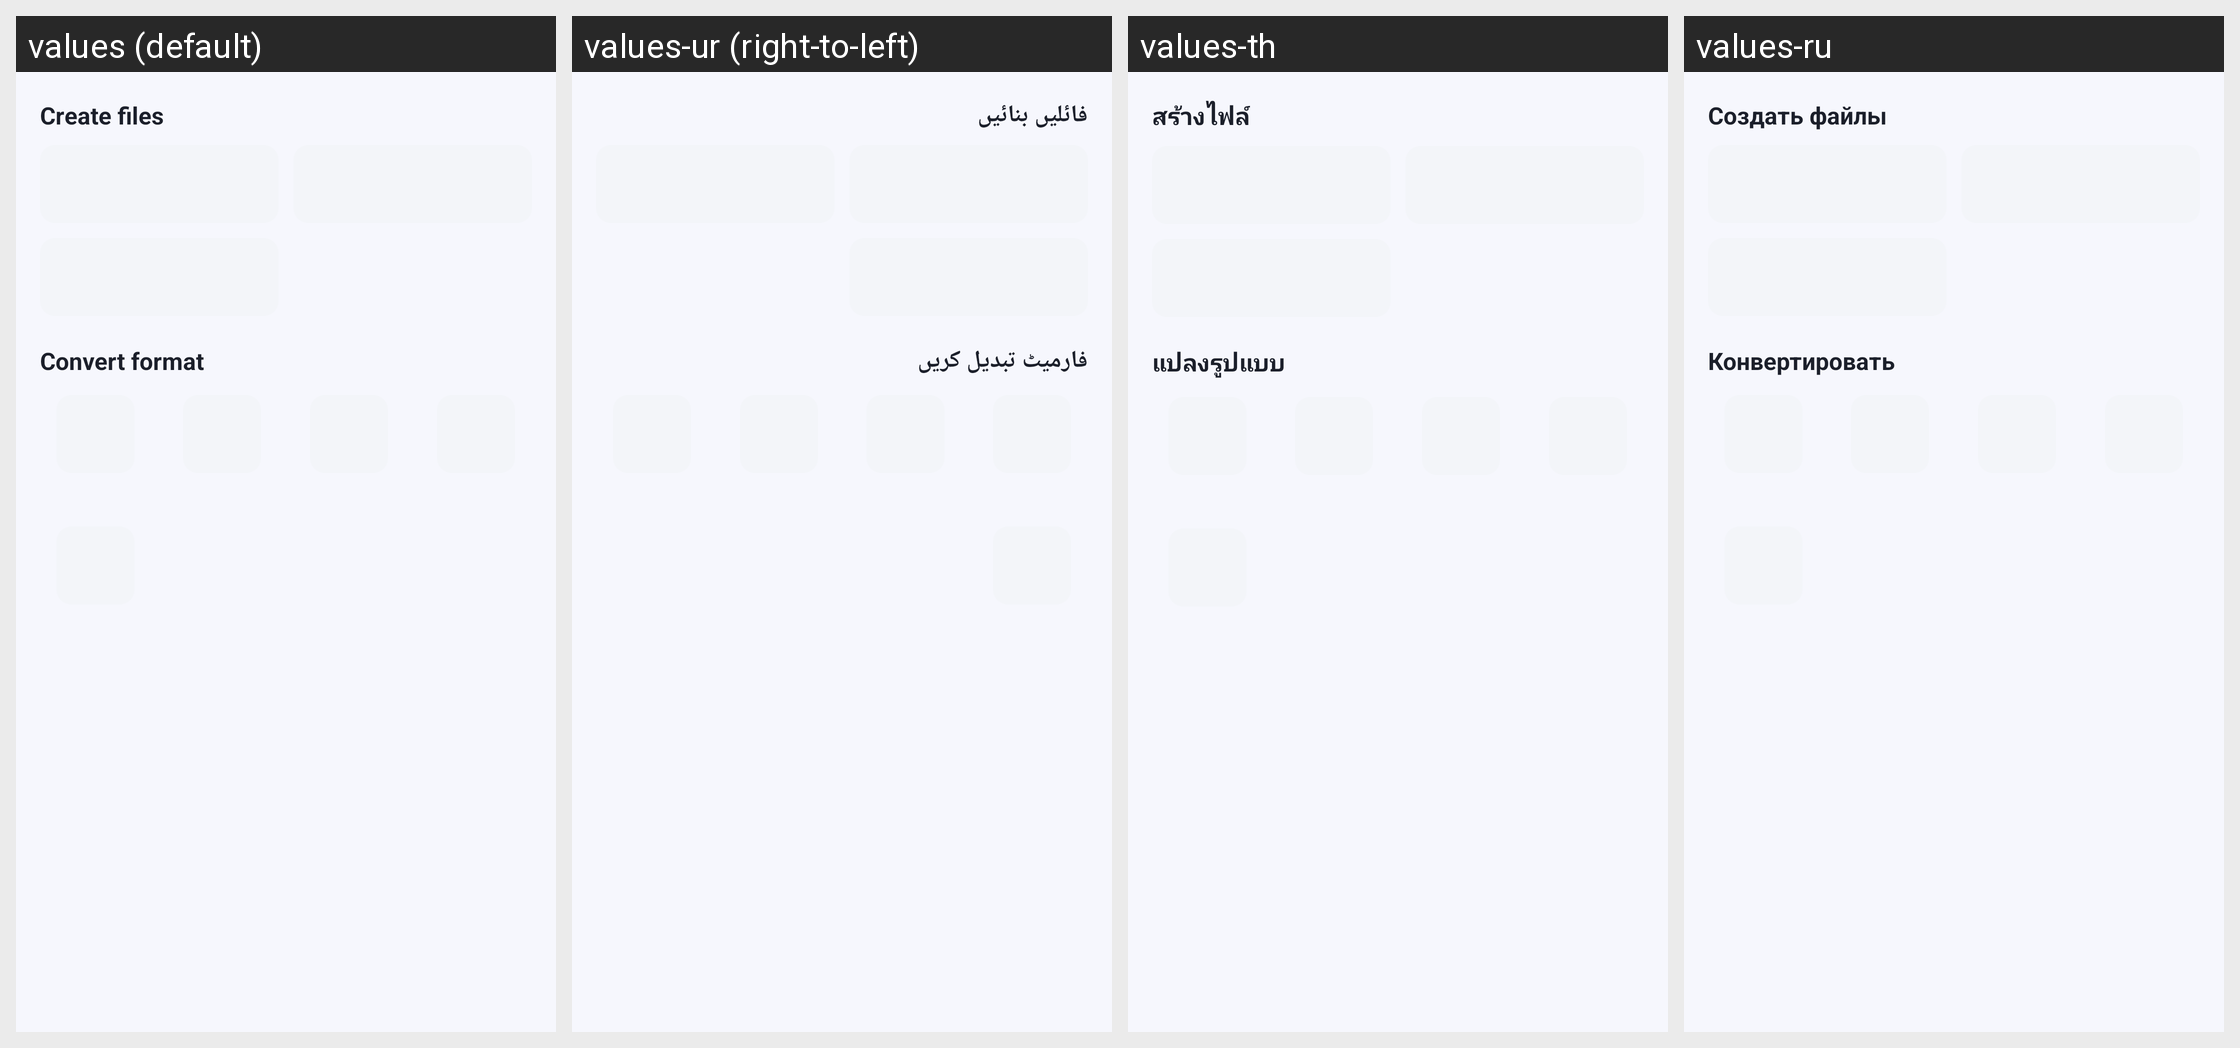

The same Android screen rendered under several of its app's locales, left to right. List the strings drawn on it with the default value and each locale's translation.
Android screen res/layout/sheet_create_files.xml rendered under 4 locales, left to right: values (default), values-ur (right-to-left), values-th, values-ru. Device: Nexus 5 (rendered at 1080×1920; each locale shown at half size, 540×960, under a caption strip naming it); theme Theme.DocReader.
Other locales in the repository, not shown: values-ar, values-de, values-es, values-fa, values-fr, values-in, values-it, values-ja, values-ko, values-ms, values-pl, values-pt, values-tl, values-tr, values-uk, values-uz, values-vi, values-zh-rCN, values-zh-rTW.
Strings drawn on this screen, with the default value and each locale's value (text and hints the layout hard-codes, and strings that could not be matched under every locale, appear in the picture but are not listed):

create_files
  values: Create files
  values-ur: فائلیں بنائیں
  values-th: สร้างไฟล์
  values-ru: Создать файлы

convert_format
  values: Convert format
  values-ur: فارمیٹ تبدیل کریں
  values-th: แปลงรูปแบบ
  values-ru: Конвертировать
